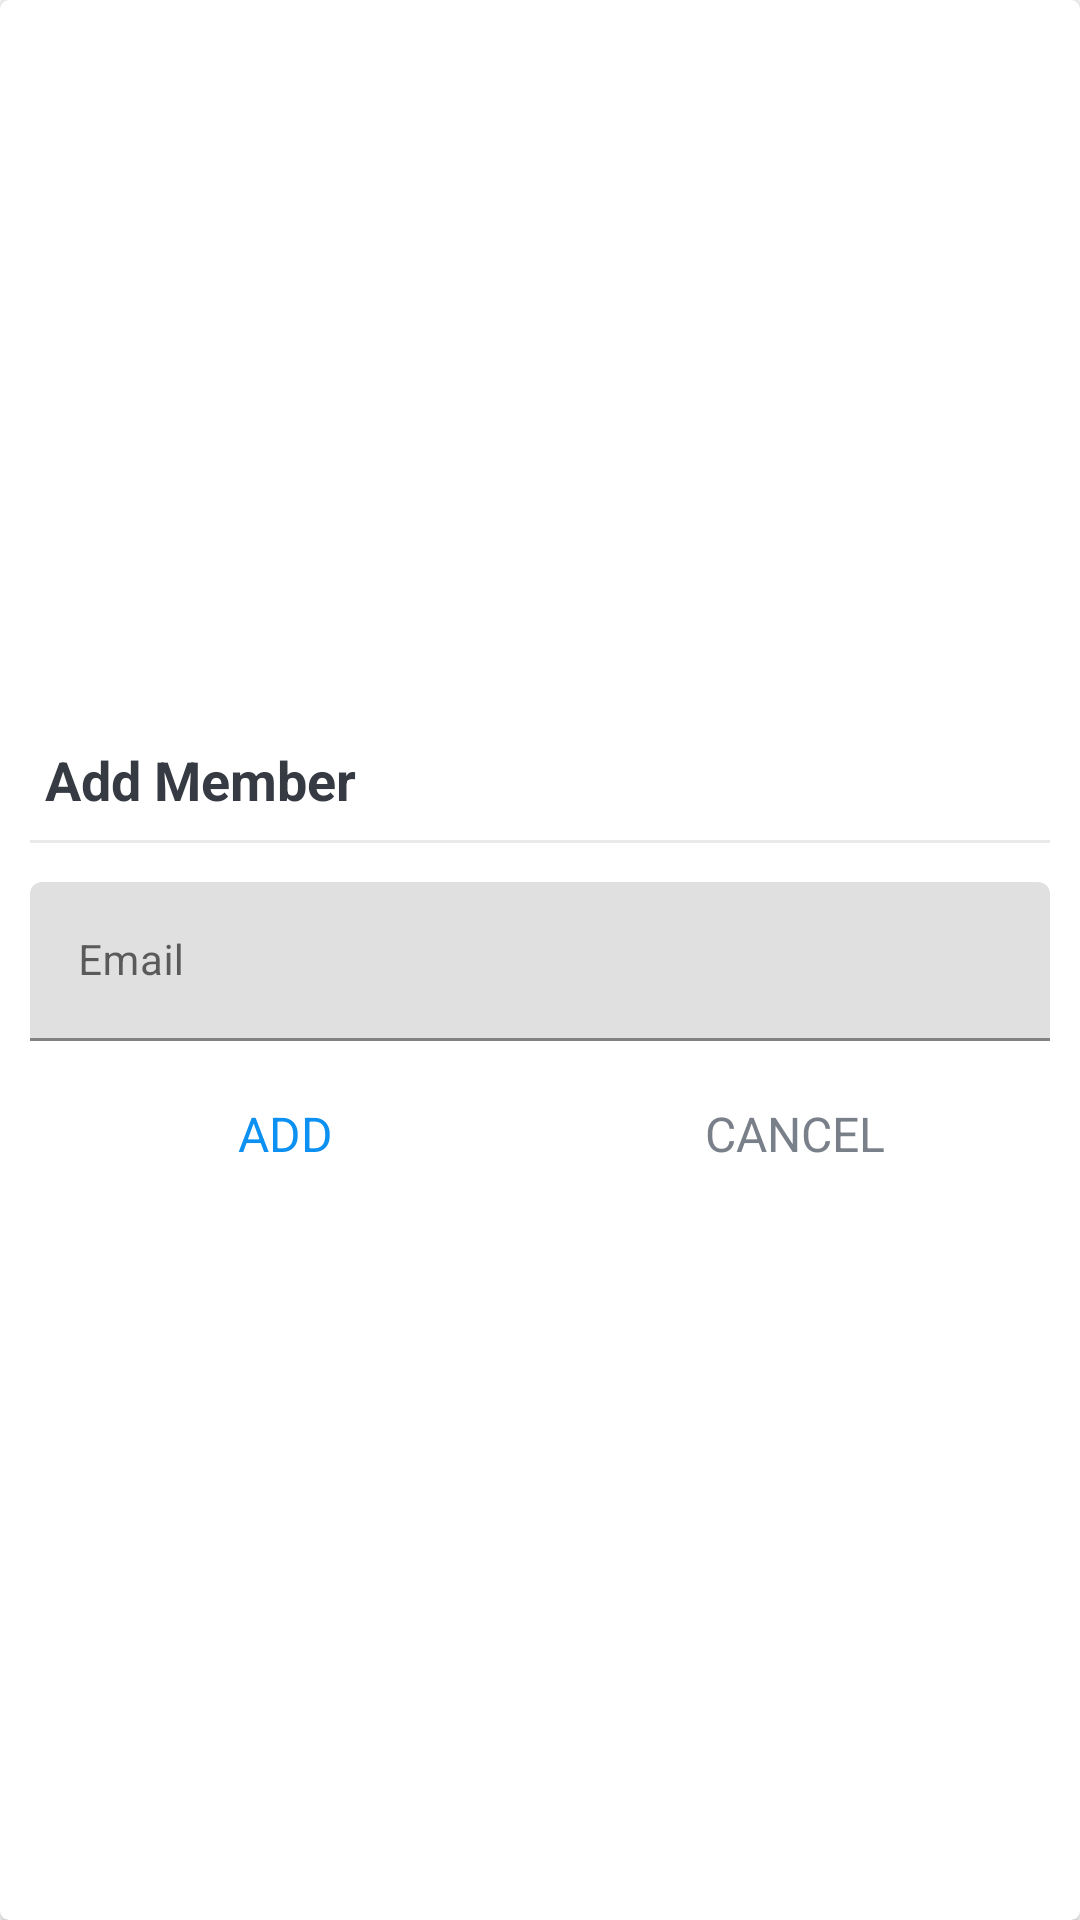

Here is an Android app screen rendered from its layout file. Give the layout XML and the strings, colors and styles it references.
<!-- AndroidManifest.xml: application theme Theme.ProjektM -->
<!-- res/layout/dialog_search_member.xml -->
<?xml version="1.0" encoding="utf-8"?>
<FrameLayout xmlns:android="http://schemas.android.com/apk/res/android"
    android:layout_width="match_parent"
    android:layout_height="match_parent"
    xmlns:app="http://schemas.android.com/apk/res-auto">

    <androidx.cardview.widget.CardView
        android:layout_width="match_parent"
        android:layout_height="match_parent"
        android:background="@drawable/shape_dialog_rounded"
        app:cardCornerRadius="@dimen/dialog_member_cv_cornerRadius"
        app:cardElevation="@dimen/dialog_member_cv_elevation">

        <LinearLayout
            android:layout_width="match_parent"
            android:layout_height="match_parent"
            android:gravity="center"
            android:orientation="vertical"
            android:padding="@dimen/progress_dialog_content_padding">

            <TextView
                android:id="@+id/tvDialogTitle"
                android:layout_width="match_parent"
                android:layout_height="wrap_content"
                android:padding="@dimen/dialog_list_title_padding"
                android:text="@string/add_member"
                android:textColor="@color/primary_text_color"
                android:textSize="@dimen/dialog_list_title_text_size"
                android:textStyle="bold" />

                <View
                    android:layout_width="wrap_content"
                    android:layout_height="@dimen/member_dialog_divider_height"
                    android:layout_marginTop="@dimen/member_dialog_divider_marginTopBottom"
                    android:layout_marginBottom="@dimen/member_dialog_divider_marginTopBottom"
                    android:background="@color/divider_color" />

            <com.google.android.material.textfield.TextInputLayout
                android:layout_width="match_parent"
                android:layout_height="wrap_content"
                android:layout_marginTop="@dimen/member_dialog_action_layout_marginTop">

                <androidx.appcompat.widget.AppCompatEditText
                    android:id="@+id/etEmailSearchMember"
                    android:layout_width="match_parent"
                    android:layout_height="wrap_content"
                    android:hint="@string/email"
                    android:inputType="textEmailAddress"
                    android:textSize="@dimen/item_member_email_text_size" />

            </com.google.android.material.textfield.TextInputLayout>

            <LinearLayout
                android:layout_width="match_parent"
                android:layout_height="@dimen/member_dialog_action_layout_height"
                android:layout_marginTop="@dimen/member_dialog_action_layout_marginTop"
                android:orientation="horizontal">

                <TextView
                    android:id="@+id/tvAdd"
                    android:layout_width="0dp"
                    android:layout_height="match_parent"
                    android:layout_weight="1"
                    android:background="?attr/selectableItemBackground"
                    android:gravity="center"
                    android:padding="10dp"
                    android:text="@string/add"
                    android:textColor="@color/accent"
                    android:textSize="@dimen/member_dialog_action_button_text_size" />

                <TextView
                    android:id="@+id/tvCancel"
                    android:layout_width="0dp"
                    android:layout_height="match_parent"
                    android:layout_weight="1"
                    android:background="?attr/selectableItemBackground"
                    android:gravity="center"
                    android:padding="10dp"
                    android:text="@string/cancel"
                    android:textColor="@color/secondary_text_color"
                    android:textSize="@dimen/member_dialog_action_button_text_size" />


            </LinearLayout>


        </LinearLayout>

    </androidx.cardview.widget.CardView>


</FrameLayout>
<!-- resources referenced by this layout -->
<resources>
  <color name="accent">#0C90F1</color>
  <color name="divider_color">#EAEAEA</color>
  <color name="primary_text_color">#363A43</color>
  <color name="secondary_text_color">#7A8089</color>
  <dimen name="dialog_list_title_padding">5dp</dimen>
  <dimen name="dialog_list_title_text_size">18sp</dimen>
  <dimen name="dialog_member_cv_cornerRadius">3dp</dimen>
  <dimen name="dialog_member_cv_elevation">3dp</dimen>
  <dimen name="item_member_email_text_size">14sp</dimen>
  <dimen name="member_dialog_action_button_text_size">16sp</dimen>
  <dimen name="member_dialog_action_layout_height">40dp</dimen>
  <dimen name="member_dialog_action_layout_marginTop">10dp</dimen>
  <dimen name="member_dialog_divider_height">1dp</dimen>
  <dimen name="member_dialog_divider_marginTopBottom">3dp</dimen>
  <dimen name="progress_dialog_content_padding">10dp</dimen>
  <string name="add">ADD</string>
  <string name="add_member">Add Member</string>
  <string name="cancel">CANCEL</string>
  <string name="email">Email</string>
  <style name="Theme.ProjektM" parent="Theme.MaterialComponents.DayNight.DarkActionBar">
          
          <item name="colorPrimary">@color/purple_500</item>
          <item name="colorPrimaryVariant">@color/purple_700</item>
          <item name="colorOnPrimary">@color/white</item>
          
          <item name="colorSecondary">@color/teal_200</item>
          <item name="colorSecondaryVariant">@color/teal_700</item>
          <item name="colorOnSecondary">@color/black</item>
          
          <item name="android:statusBarColor" tools:targetApi="l">?attr/colorPrimaryVariant</item>
          
      </style>
  <color name="purple_500">#FF6200EE</color>
  <color name="purple_700">#FF3700B3</color>
  <color name="white">#FFFFFFFF</color>
  <color name="teal_200">#FF03DAC5</color>
  <color name="teal_700">#FF018786</color>
  <color name="black">#FF000000</color>
</resources>
